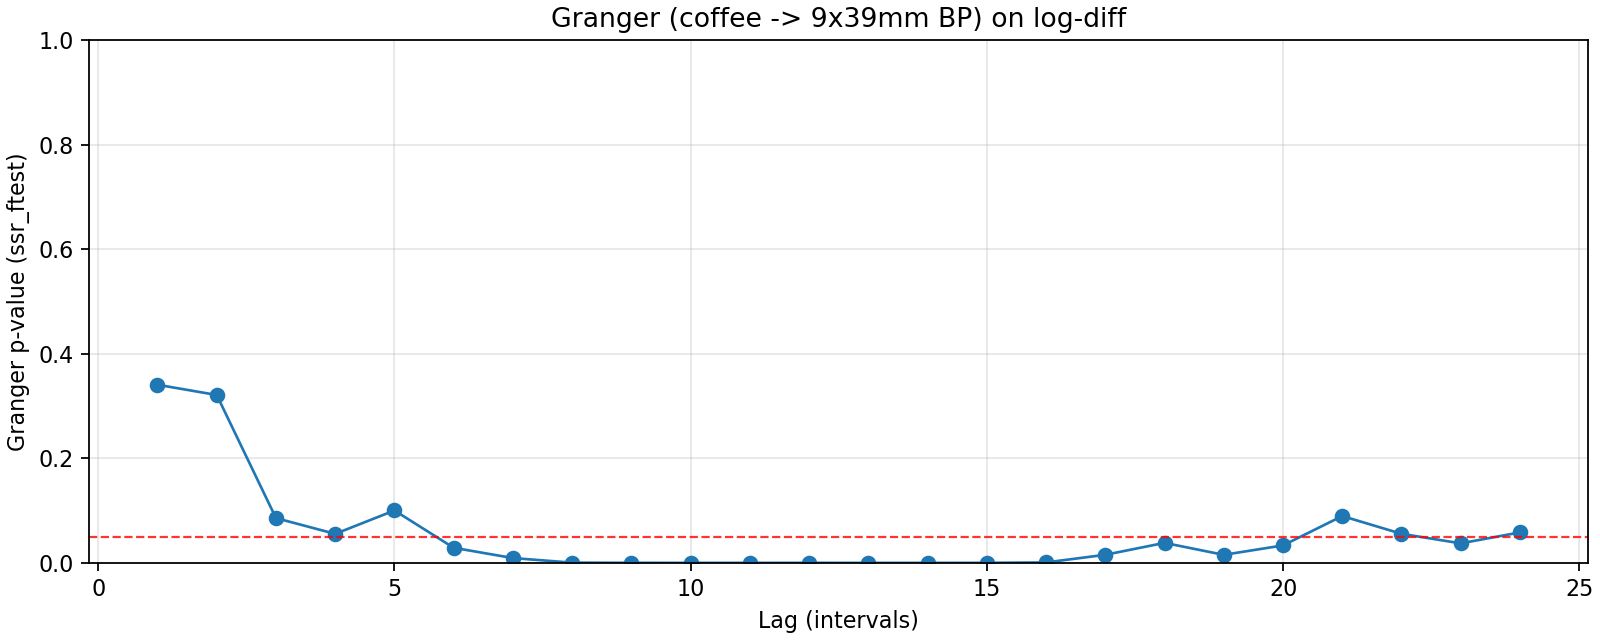

Values plotted in this chart, from the file beside it:
lag, ssr_ftest_pvalue, ssr_ftest_stat
1.0, 0.3407, 0.9087
2.0, 0.3211, 1.137
3.0, 0.08564, 2.207
4.0, 0.05549, 2.316
5.0, 0.1002, 1.851
6.0, 0.0289, 2.355
7.0, 0.00922, 2.686
8.0, 0.0004641, 3.542
9.0, 0.0001351, 3.707
10.0, 4.4872115370934926e-05, 3.809
11.0, 3.7598681379147917e-05, 3.676
12.0, 9.400538280532199e-05, 3.319
13.0, 1.6914935304609282e-05, 3.56
14.0, 3.572194790079825e-05, 3.289
15.0, 9.495544059509328e-05, 3.003
16.0, 0.000861, 2.511
17.0, 0.01547, 1.891
18.0, 0.03827, 1.673
19.0, 0.01539, 1.839
20.0, 0.0334, 1.664
21.0, 0.08958, 1.442
22.0, 0.05561, 1.531
23.0, 0.03736, 1.595
24.0, 0.05834, 1.498
